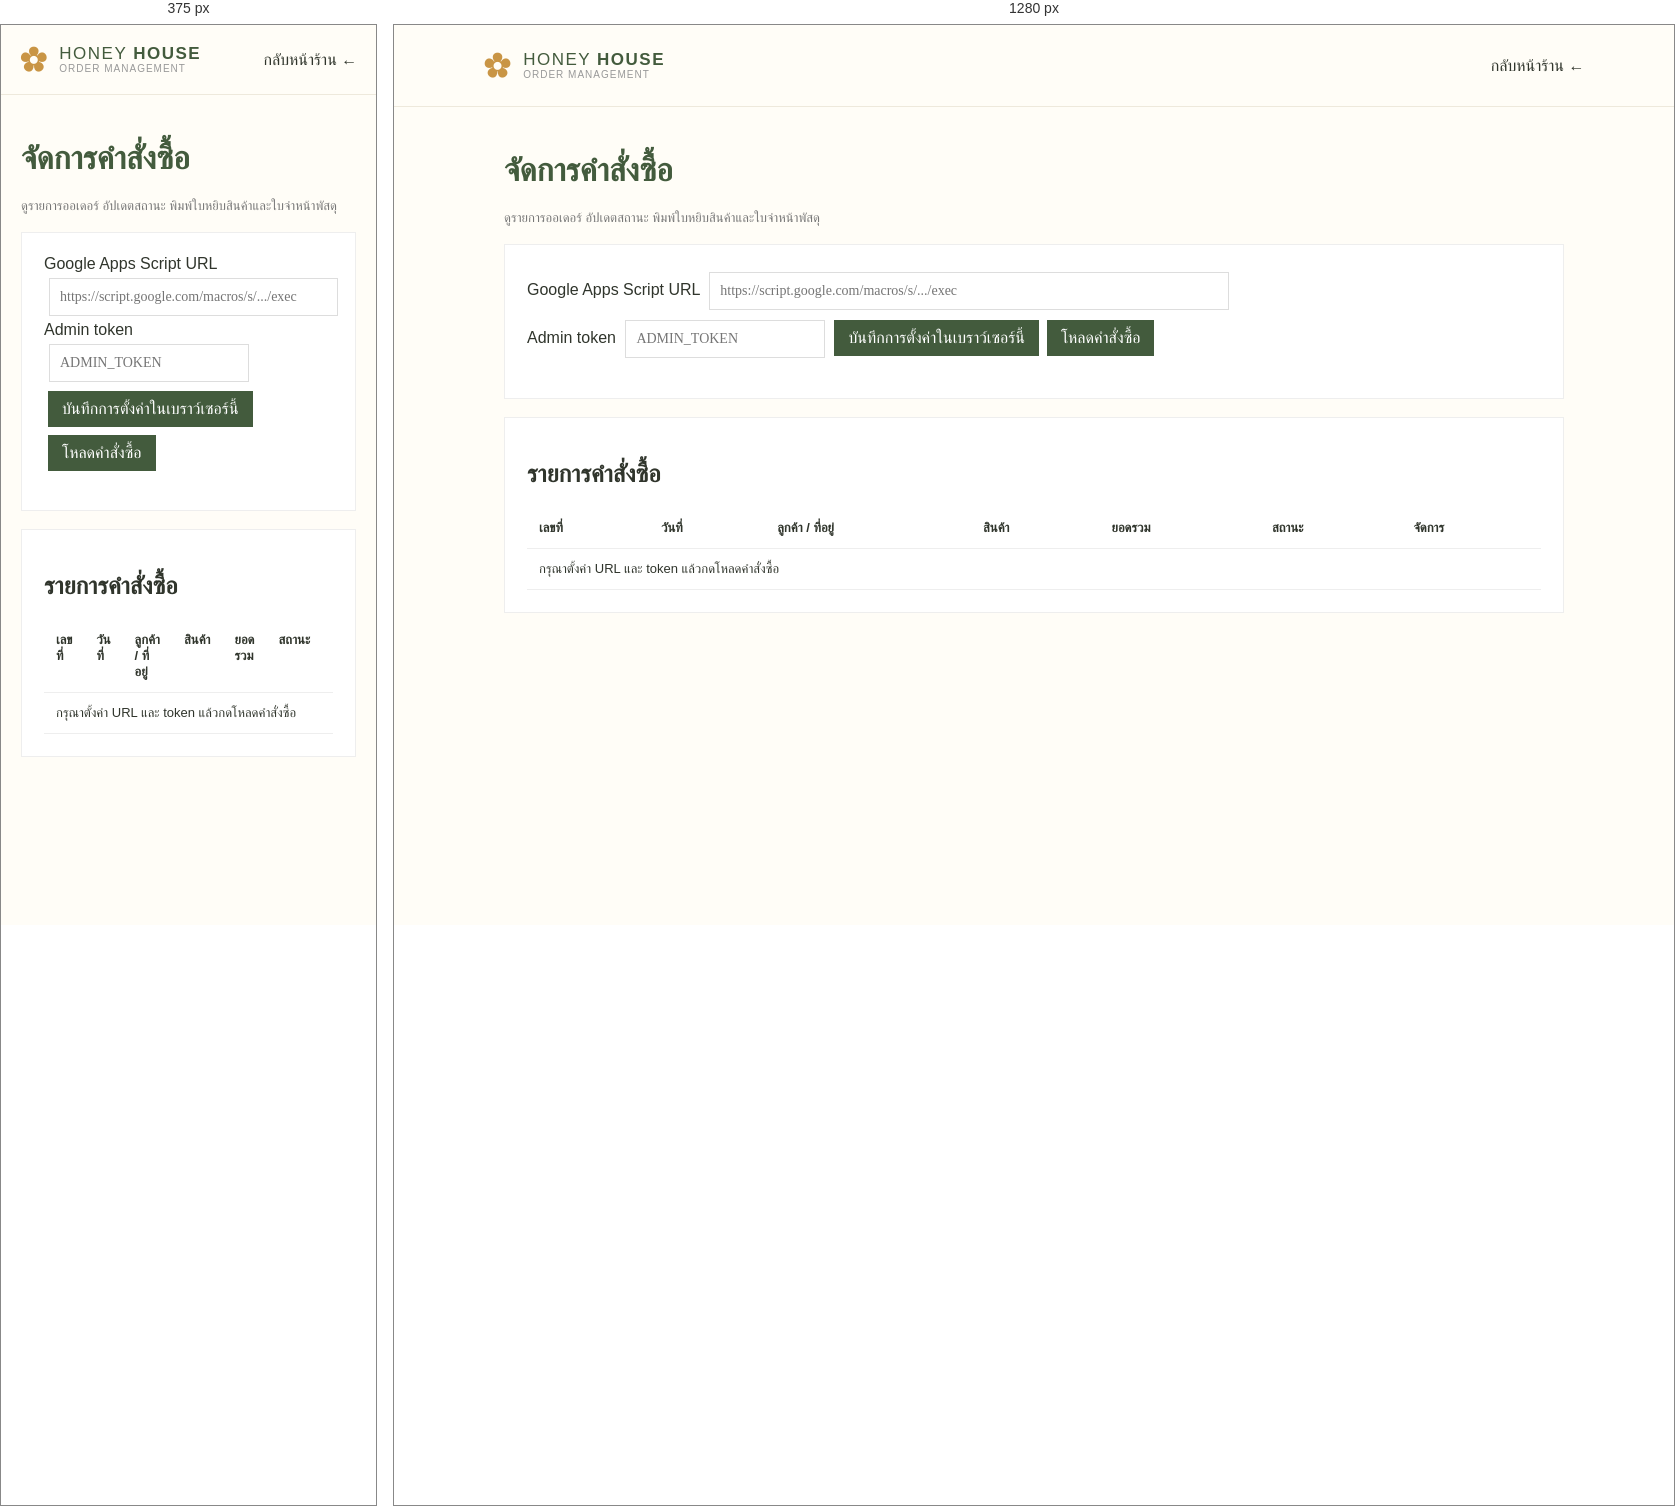
Rendered at 375 px and 1280 px, left to right.

<!-- file: admin.html -->
<!doctype html><html lang="th"><head><meta charset="utf-8"><meta name="viewport" content="width=device-width,initial-scale=1"><title>Honey House | จัดการคำสั่งซื้อ</title><link href="https://fonts.googleapis.com/css2?family=Kanit:wght@300;400;500;600&family=Prompt:wght@300;400;500&display=swap" rel="stylesheet"><link rel="stylesheet" href="styles.css"><style>.admin{max-width:1100px;margin:45px auto;padding:0 20px}.admin h1{font-family:Kanit;color:var(--green)}.admin-panel{background:white;border:1px solid #eee;padding:22px;margin:18px 0}.admin input,.admin select{padding:10px;border:1px solid #ddd;margin:5px;font:14px Prompt}.admin button{padding:9px 14px;background:var(--green);color:white;border:0;margin:4px}.table-wrap{overflow:auto}table{width:100%;border-collapse:collapse;font-size:13px}td,th{padding:12px;border-bottom:1px solid #eee;text-align:left;vertical-align:top}.muted{color:#777;font-size:13px}</style></head><body><header class="site-header"><a class="brand" href="index.html"><span class="brand-mark">✿</span><span>HONEY <b>HOUSE</b><small>ORDER MANAGEMENT</small></span></a><a href="index.html">กลับหน้าร้าน ←</a></header><main class="admin"><h1>จัดการคำสั่งซื้อ</h1><p class="muted">ดูรายการออเดอร์ อัปเดตสถานะ พิมพ์ใบหยิบสินค้าและใบจ่าหน้าพัสดุ</p><section class="admin-panel"><label>Google Apps Script URL <input id="apiUrl" style="width:min(520px,100%)" placeholder="https://script.google.com/macros/s/.../exec"></label><br><label>Admin token <input id="token" type="password" placeholder="ADMIN_TOKEN"></label><button id="saveSettings">บันทึกการตั้งค่าในเบราว์เซอร์นี้</button><button id="loadOrders">โหลดคำสั่งซื้อ</button><p id="status" class="muted"></p></section><section class="admin-panel"><h2>รายการคำสั่งซื้อ</h2><div class="table-wrap"><table><thead><tr><th>เลขที่</th><th>วันที่</th><th>ลูกค้า / ที่อยู่</th><th>สินค้า</th><th>ยอดรวม</th><th>สถานะ</th><th>จัดการ</th></tr></thead><tbody id="orders"><tr><td colspan="7">กรุณาตั้งค่า URL และ token แล้วกดโหลดคำสั่งซื้อ</td></tr></tbody></table></div></section></main><script src="admin.js"></script></body></html>

/* @media block from styles.css */
@media(max-width:700px){.site-header{padding:0 5%;height:70px}.site-header nav{display:none}.hero{grid-template-columns:1fr;padding:55px 8%;text-align:center}.hero-art{height:270px}.sun{width:220px;height:220px}.honey-jar{transform:scale(.85)}.promise{gap:18px;padding:22px 5%}.promise b{font-size:17px}.promise span{font-size:10px}.section{padding:60px 6%}.product-grid{grid-template-columns:1fr;max-width:340px;margin:auto}.story{grid-template-columns:1fr;padding:55px 8%;text-align:center}.story-art{height:170px;width:170px;margin:auto}footer{gap:20px;flex-direction:column;text-align:center}}